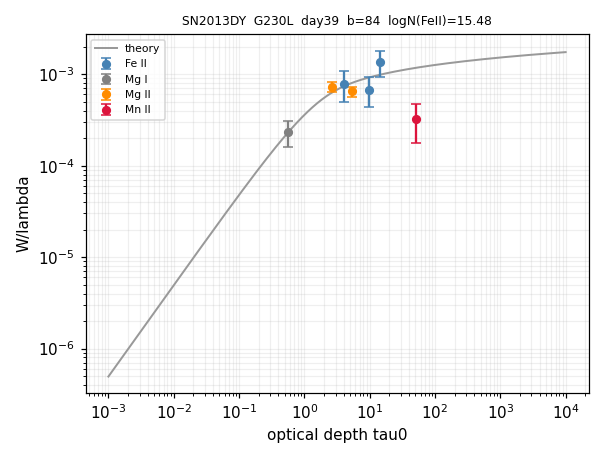

The file beside this chart, header and first rows:
ion, logN, logN_err, n_lines, limit
Fe II, 15.48, 2.183, 3, 
Mg I, 12.78, 0.588, 1, 
Mg II, 14.24, 0.132, 2, 
